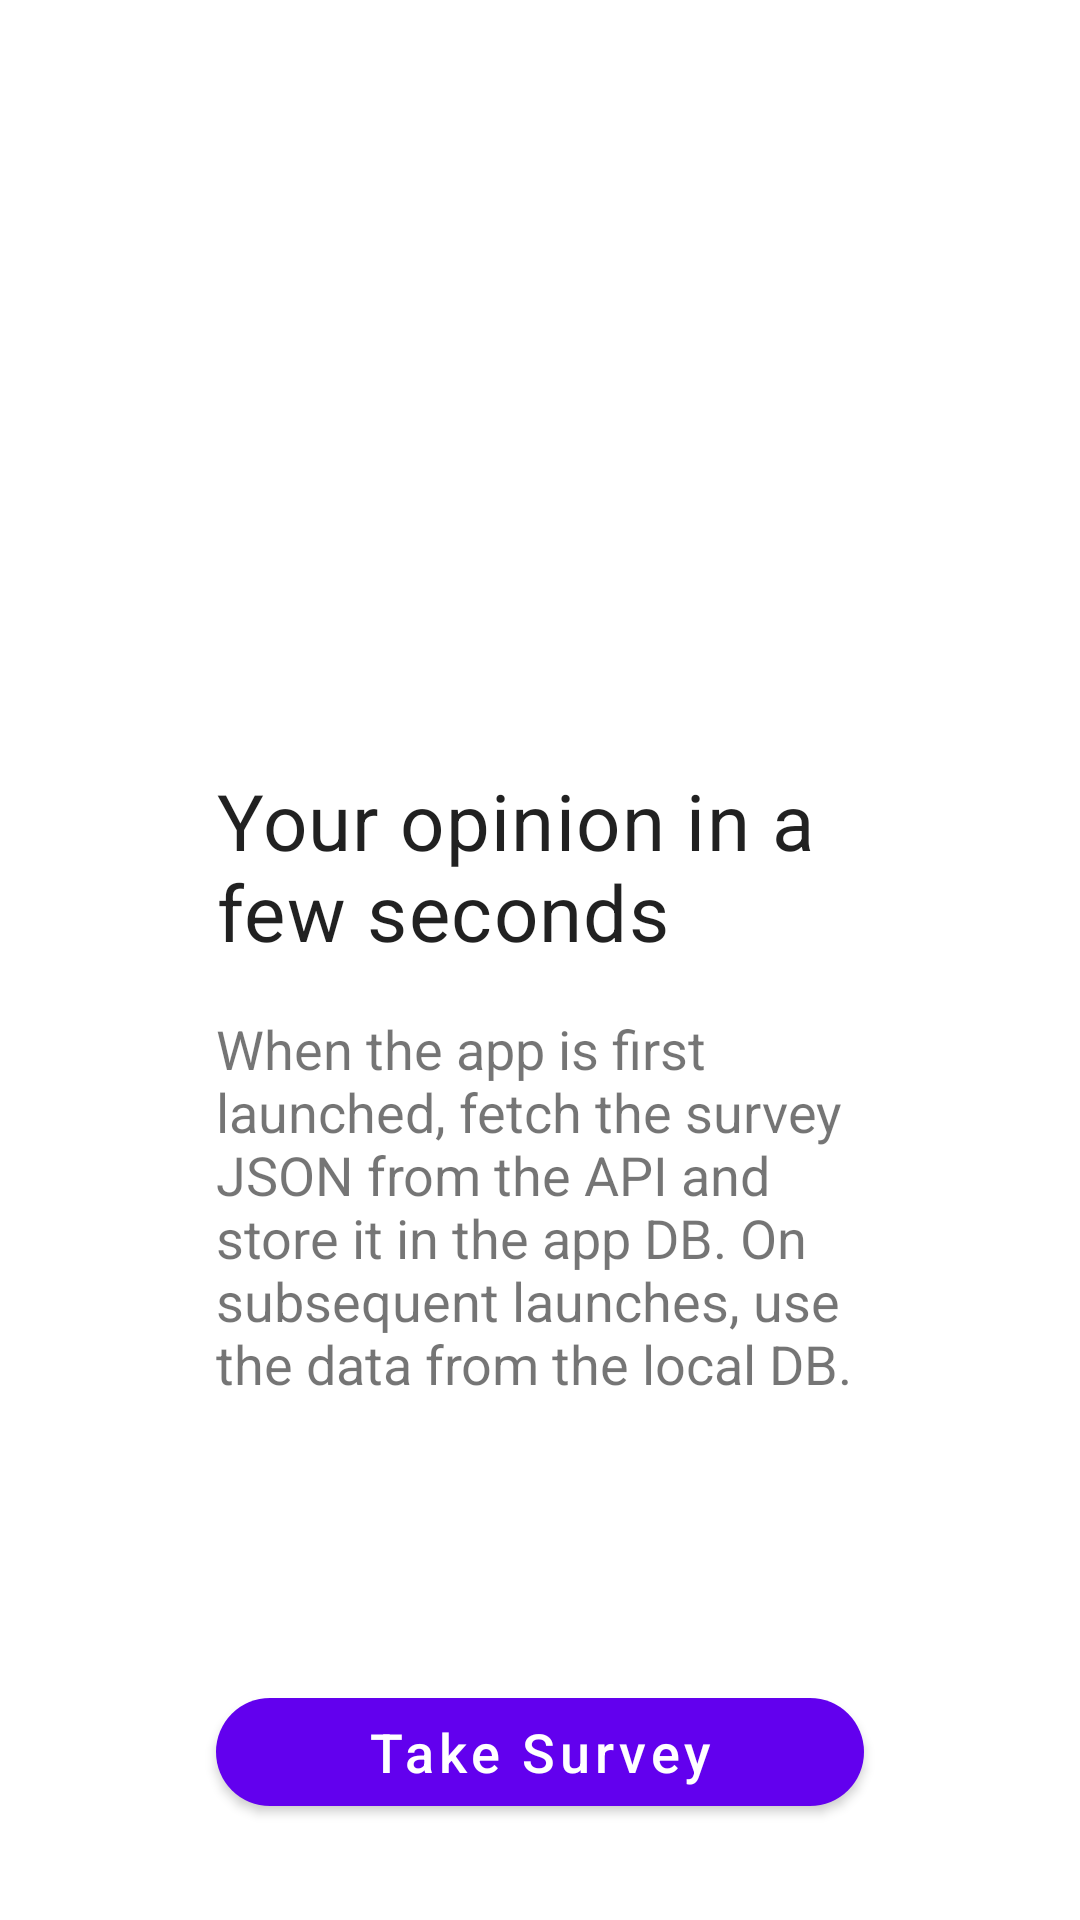

Here is an Android app screen rendered from its layout file. Give the layout XML and the strings, colors and styles it references.
<!-- AndroidManifest.xml: application theme Theme.FarmersSurveyApp -->
<!-- res/layout/fragment_start_survey.xml -->
<?xml version="1.0" encoding="utf-8"?>
<layout xmlns:android="http://schemas.android.com/apk/res/android"
    xmlns:app="http://schemas.android.com/apk/res-auto"
    xmlns:tools="http://schemas.android.com/tools">

    <data>
        <variable
            name="homeFragment"
            type="com.sielee.farmerssurveyapp.ui.Home" />
        <variable
            name="viewModel"
            type="com.sielee.farmerssurveyapp.viewmodels.MainViewModel" />

    </data>

    <androidx.constraintlayout.widget.ConstraintLayout
        android:layout_width="match_parent"
        android:layout_height="match_parent"
        tools:context=".ui.Home">


        <androidx.constraintlayout.widget.Guideline
            android:id="@+id/glBottom"
            android:layout_width="wrap_content"
            android:layout_height="wrap_content"
            android:orientation="horizontal"
            app:layout_constraintGuide_percent=".95" />

        <com.google.android.material.button.MaterialButton
            android:id="@+id/btnTakeSurvey"
            android:layout_width="0dp"
            android:layout_height="wrap_content"
            android:paddingTop="5dp"
            android:paddingBottom="5dp"
            android:text="@string/btn_take_survey_label"
            android:textAllCaps="false"
            android:textSize="18sp"
            app:cornerRadius="20dp"
            android:onClick="@{()->homeFragment.startSurvey()}"
            app:layout_constraintBottom_toTopOf="@+id/glBottom"
            app:layout_constraintEnd_toStartOf="@+id/guideline4"
            app:layout_constraintStart_toStartOf="@+id/guideline3" />

        <androidx.constraintlayout.widget.Guideline
            android:id="@+id/guideline3"
            android:layout_width="wrap_content"
            android:layout_height="wrap_content"
            android:orientation="vertical"
            app:layout_constraintGuide_percent="0.20" />

        <androidx.constraintlayout.widget.Guideline
            android:id="@+id/guideline4"
            android:layout_width="wrap_content"
            android:layout_height="wrap_content"
            android:orientation="vertical"
            app:layout_constraintGuide_percent="0.80" />

        <TextView
            android:id="@+id/textView"
            android:layout_width="0dp"
            android:layout_height="wrap_content"
            android:text="Your opinion in a few seconds"
            android:textAppearance="@style/TextAppearance.MaterialComponents.Body2"
            android:textSize="26sp"
            app:layout_constraintEnd_toStartOf="@+id/guideline4"
            app:layout_constraintStart_toStartOf="@+id/guideline3"
            app:layout_constraintTop_toTopOf="@+id/guideline5" />

        <TextView
            android:id="@+id/textView2"
            android:layout_width="0dp"
            android:layout_height="wrap_content"
            android:layout_marginTop="16dp"
            android:text="When the app is first launched, fetch the survey JSON from the API and store it in the app DB. On subsequent launches, use the data from the local DB."
            android:textSize="18sp"
            app:layout_constraintEnd_toStartOf="@+id/guideline4"
            app:layout_constraintStart_toStartOf="@+id/guideline3"
            app:layout_constraintTop_toBottomOf="@+id/textView" />

        <androidx.constraintlayout.widget.Guideline
            android:id="@+id/guideline5"
            android:layout_width="wrap_content"
            android:layout_height="wrap_content"
            android:orientation="horizontal"
            app:layout_constraintGuide_percent="0.4" />
    </androidx.constraintlayout.widget.ConstraintLayout>
</layout>
<!-- resources referenced by this layout -->
<resources>
  <string name="btn_take_survey_label">Take Survey</string>
  <style name="Theme.FarmersSurveyApp" parent="Theme.MaterialComponents.DayNight.DarkActionBar">
          
          <item name="colorPrimary">@color/purple_500</item>
          <item name="colorPrimaryVariant">@color/purple_700</item>
          <item name="colorOnPrimary">@color/white</item>
          
          <item name="colorSecondary">@color/teal_200</item>
          <item name="colorSecondaryVariant">@color/teal_700</item>
          <item name="colorOnSecondary">@color/black</item>
          
          <item name="android:statusBarColor" tools:targetApi="l">?attr/colorPrimaryVariant</item>
          
      </style>
  <!-- not gathered from this repository: default colours our renderer supplied (Android Studio template values) -->
  <color name="purple_500">#FF6200EE</color>
  <color name="purple_700">#FF3700B3</color>
  <color name="teal_200">#FF03DAC5</color>
  <color name="teal_700">#FF018786</color>
  <color name="black">#FF000000</color>
  <color name="white">#FFFFFFFF</color>
</resources>
